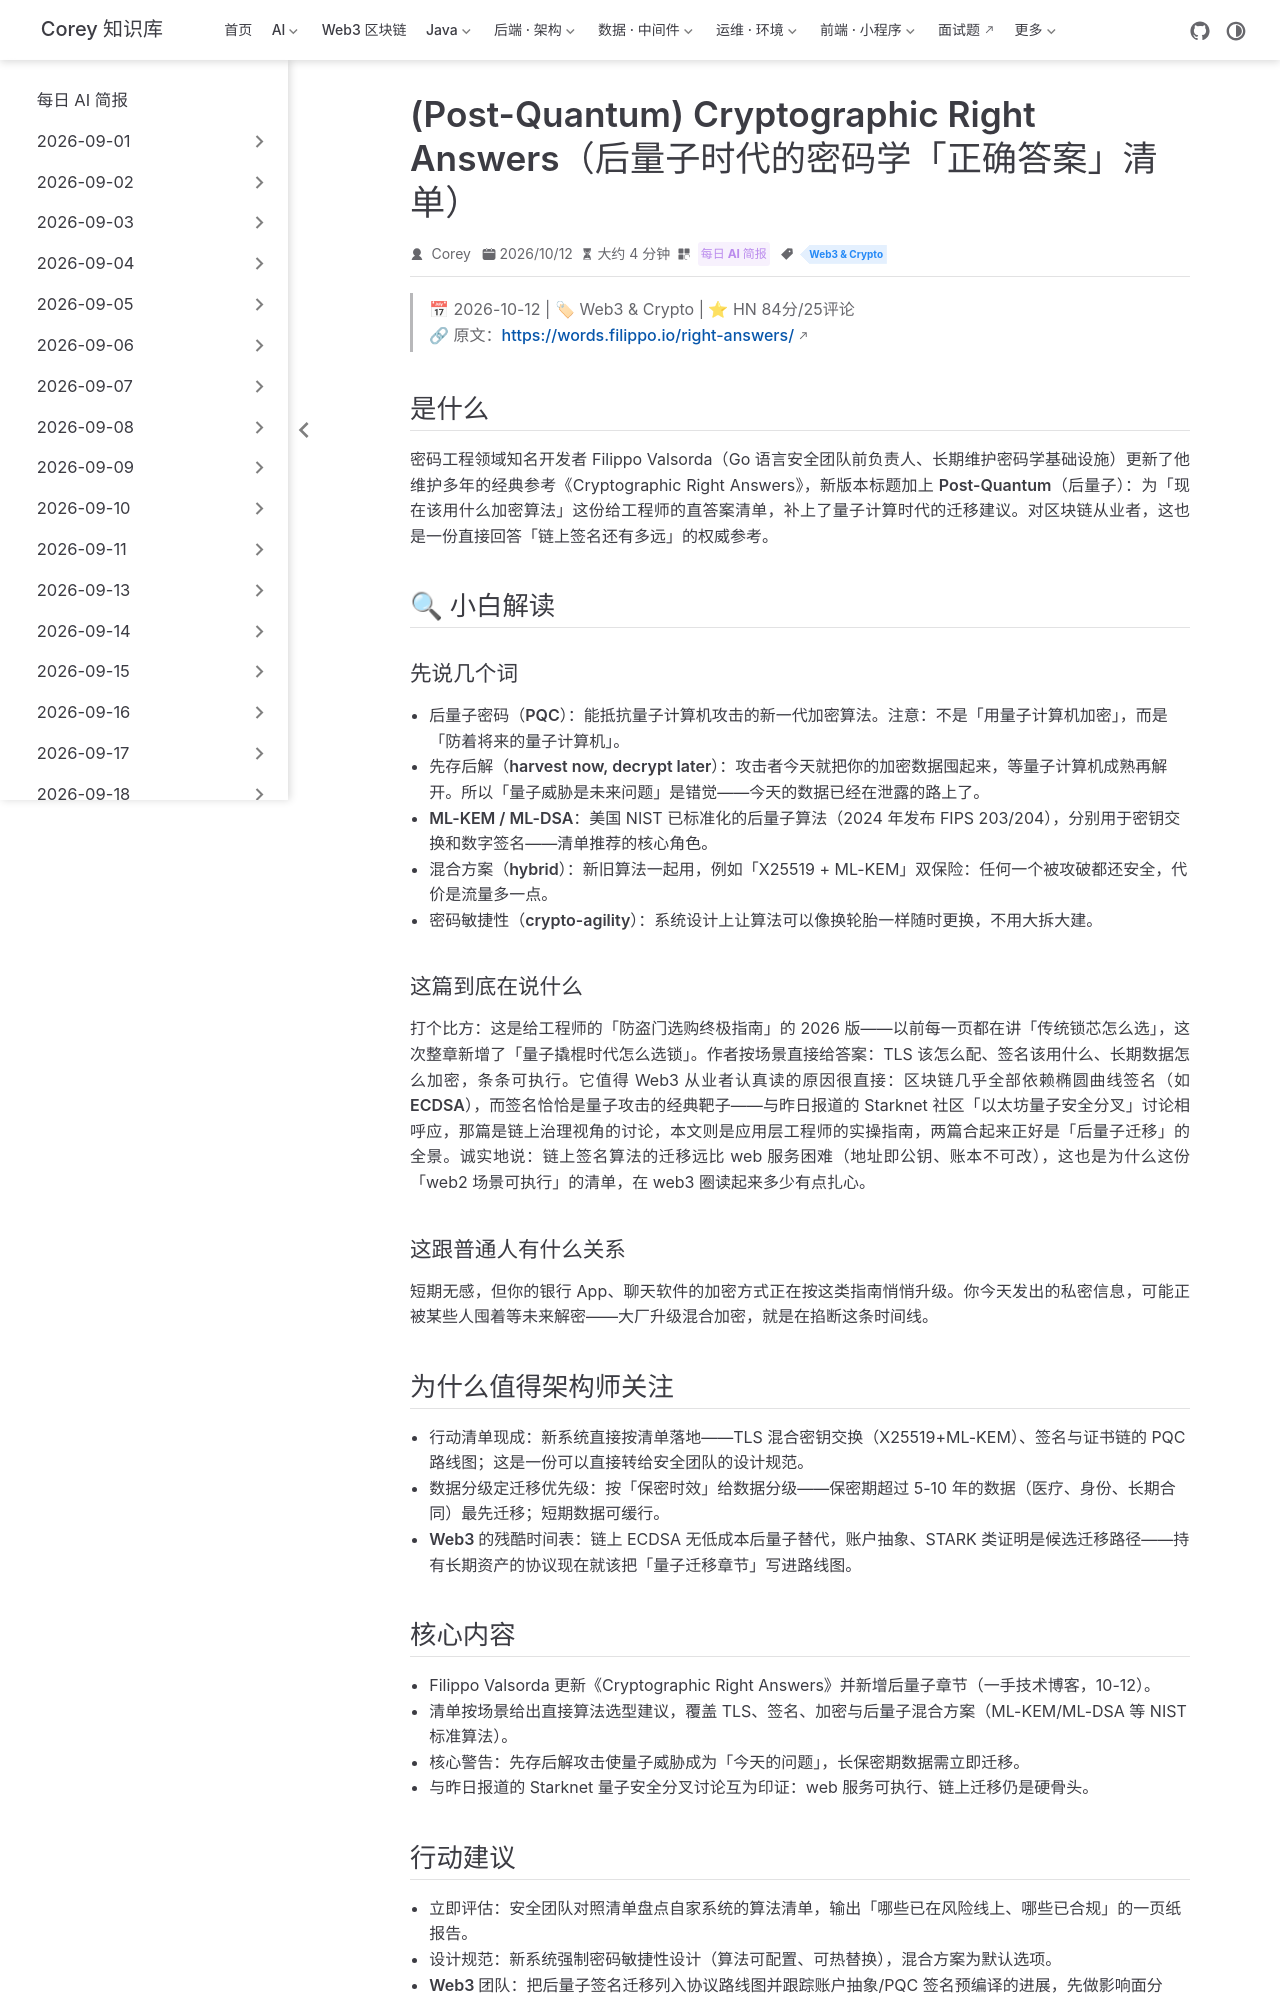

repository: code-corey/code-corey.github.io · page: News/2026-10-13/15-pqc-crypto-right-answers.html · generator: jekyll

---
title: "(Post-Quantum) Cryptographic Right Answers（后量子时代的密码学「正确答案」清单）"
shortTitle: "后量子密码选型指南"
sidebarGroup: "2026-10-13"
order: 15
date: 2026-10-12
category:
  - "每日 AI 简报"
tag:
  - "Web3 & Crypto"
description: "知名密码工程专家 Filippo Valsorda 更新其经典选型清单，加入后量子算法建议，HN 84 分/25 评论——从 TLS 到链上签名，「现在该用什么算法」有了新答案。"
---

# (Post-Quantum) Cryptographic Right Answers（后量子时代的密码学「正确答案」清单）

> 📅 2026-10-12 | 🏷 Web3 & Crypto | ⭐ HN 84分/25评论
> 🔗 原文：https://words.filippo.io/right-answers/

## 是什么

密码工程领域知名开发者 Filippo Valsorda（Go 语言安全团队前负责人、长期维护密码学基础设施）更新了他维护多年的经典参考《Cryptographic Right Answers》，新版本标题加上 **Post-Quantum（后量子）**：为「现在该用什么加密算法」这份给工程师的直答案清单，补上了量子计算时代的迁移建议。对区块链从业者，这也是一份直接回答「链上签名还有多远」的权威参考。

## 🔍 小白解读

### 先说几个词

- **后量子密码（PQC）**：能抵抗量子计算机攻击的新一代加密算法。注意：不是「用量子计算机加密」，而是「防着将来的量子计算机」。
- **先存后解（harvest now, decrypt later）**：攻击者今天就把你的加密数据囤起来，等量子计算机成熟再解开。所以「量子威胁是未来问题」是错觉——**今天的数据已经在泄露的路上了**。
- **ML-KEM / ML-DSA**：美国 NIST 已标准化的后量子算法（2024 年发布 FIPS 203/204），分别用于密钥交换和数字签名——清单推荐的核心角色。
- **混合方案（hybrid）**：新旧算法一起用，例如「X25519 + ML-KEM」双保险：任何一个被攻破都还安全，代价是流量多一点。
- **密码敏捷性（crypto-agility）**：系统设计上让算法可以像换轮胎一样随时更换，不用大拆大建。

### 这篇到底在说什么

打个比方：这是给工程师的「防盗门选购终极指南」的 2026 版——以前每一页都在讲「传统锁芯怎么选」，这次整章新增了「量子撬棍时代怎么选锁」。作者按场景直接给答案：TLS 该怎么配、签名该用什么、长期数据怎么加密，条条可执行。它值得 Web3 从业者认真读的原因很直接：**区块链几乎全部依赖椭圆曲线签名（如 ECDSA），而签名恰恰是量子攻击的经典靶子**——与昨日报道的 Starknet 社区「以太坊量子安全分叉」讨论相呼应，那篇是链上治理视角的讨论，本文则是应用层工程师的实操指南，两篇合起来正好是「后量子迁移」的全景。诚实地说：链上签名算法的迁移远比 web 服务困难（地址即公钥、账本不可改），这也是为什么这份「web2 场景可执行」的清单，在 web3 圈读起来多少有点扎心。

### 这跟普通人有什么关系

短期无感，但你的银行 App、聊天软件的加密方式正在按这类指南悄悄升级。你今天发出的私密信息，可能正被某些人囤着等未来解密——大厂升级混合加密，就是在掐断这条时间线。

## 为什么值得架构师关注

- **行动清单现成**：新系统直接按清单落地——TLS 混合密钥交换（X25519+ML-KEM）、签名与证书链的 PQC 路线图；这是一份可以直接转给安全团队的设计规范。
- **数据分级定迁移优先级**：按「保密时效」给数据分级——保密期超过 5-10 年的数据（医疗、身份、长期合同）最先迁移；短期数据可缓行。
- **Web3 的残酷时间表**：链上 ECDSA 无低成本后量子替代，账户抽象、STARK 类证明是候选迁移路径——持有长期资产的协议现在就该把「量子迁移章节」写进路线图。
